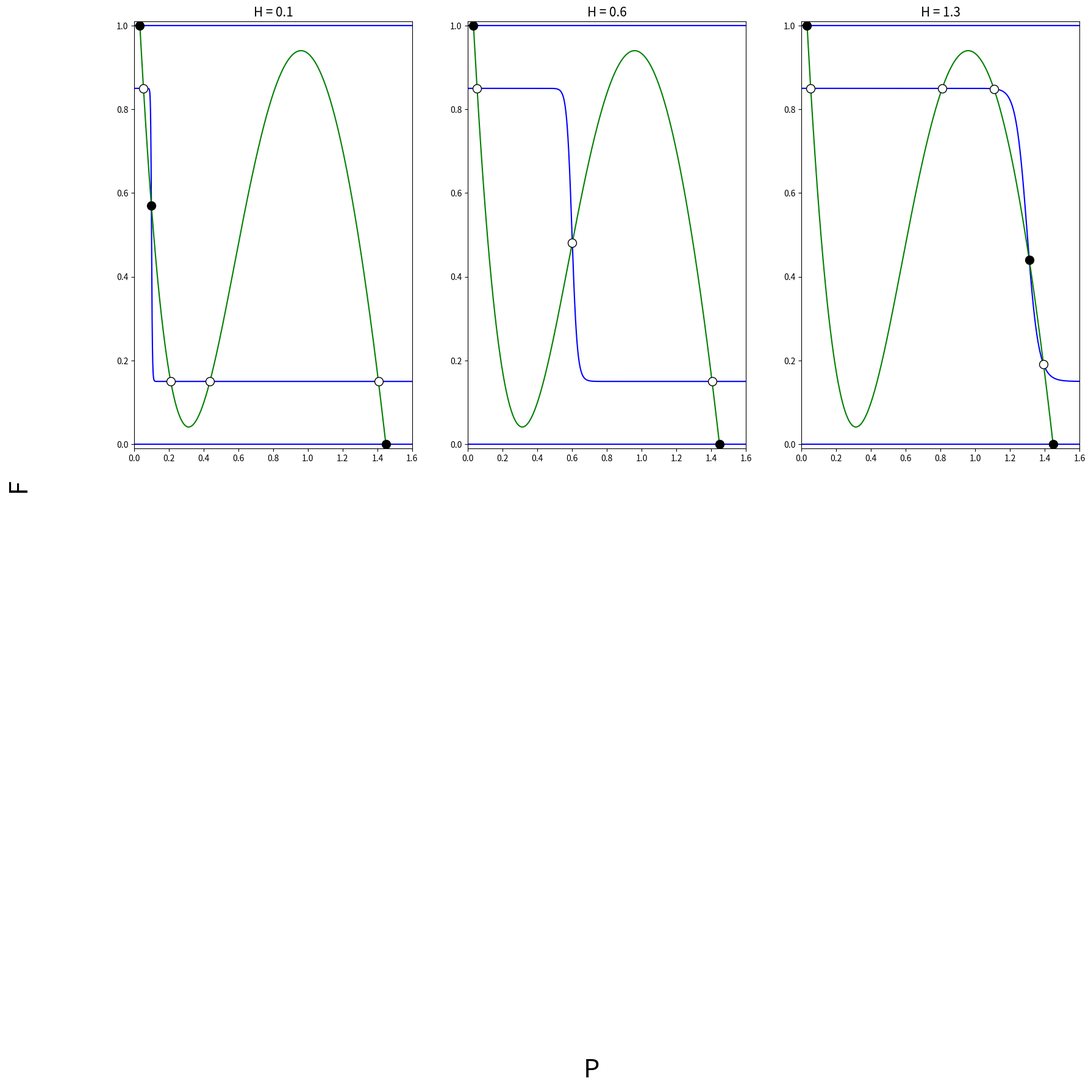

Write Python code to recreate this figure.
# This Python code was written by Tomas Arzola Röber
# on May 9th, 2023.
import numpy as np
import matplotlib.pyplot as plt
import sympy as sym
#Parameter values
H = 0.1
kappa = 0.07
xi = 0.1
pD = 0.038
alpha = 0.26
r = 0.5
q = 2
m = 1
delta = 0.03
v = 0.085
b = 40
s = 1

#P-Nullcline
def nullcline_p(P, pD=pD, alpha=alpha, r=r, q=q, m=m, delta=delta):
    return (pD - alpha * P + (r * np.power(P, q) / (np.power(m, q) + np.power(P, q)))) / delta

#F-Nullcline
def nullcline_f(P, H=H, kappa=kappa, v=v, b=b):
    return -(kappa * np.power(P, b) / (xi * (np.power(H, b) + np.power(P, b)))) + v / xi

#ODE System
def DGL(z, t, H=H, xi=xi, pD=pD, alpha=alpha, r=r, q=q, m=m, delta=delta, kappa=kappa, v=v, b=b, s=s):
    P, F = z
    dzdt = [pD - delta * F - alpha * P + (r * np.power(P, q) / (np.power(m, q) + np.power(P, q))),
            s * F * (1 - F) * (-v + xi * F + (kappa * np.power(P, b) / (np.power(H, b) + np.power(P, b))))]
    return dzdt


def dPdt(P, F, pD=pD, delta=delta, alpha=alpha, r=r, q=q, m=m):
    return pD - delta * F - alpha * P + (r * np.power(P, q) / (np.power(m, q) + np.power(P, q)))


def dFdt(P, F, H=H, kappa=kappa, v=v, b=b, s=s, xi=xi):
    return s * F * (1 - F) * (-v + xi * F + (kappa * np.power(P, b) / (np.power(H, b) + np.power(P, b))))

# Stability with Jacobian Matrix and eigenvalues
def stability(P, F, H=H, xi=xi, pD=pD, alpha=alpha, r=r, q=q, m=m, delta=delta, kappa=kappa, v=v, b=b, s=s):
    x = sym.Symbol('x')

    ax = sym.diff(dPdt(x, F, pD=pD, delta=delta, alpha=alpha, r=r, q=q, m=m), x)
    ddx = sym.lambdify(x, ax)
    a = ddx(P)

    bx = sym.diff(dPdt(P, x, pD=pD, delta=delta, alpha=alpha, r=r, q=q, m=m), x)
    ddx = sym.lambdify(x, bx)
    be = ddx(F)

    cx = sym.diff(dFdt(x, F, H=H, kappa=kappa, v=v, b=b, s=s, xi=xi), x)
    ddx = sym.lambdify(x, cx)
    c = ddx(P)

    dx = sym.diff(dFdt(P, x, H=H, kappa=kappa, v=v, b=b, s=s, xi=xi), x)
    ddx = sym.lambdify(x, dx)
    d = ddx(F)

    matrix = [[a, be], [c, d]]

    eigenvalues, eigenvectors = np.linalg.eig(matrix)
    e1 = eigenvalues[0]
    e2 = eigenvalues[1]

    if e1 >= 0 or e2 >= 0:
        return 0, e1, e2
    else:
        return 1, e1, e2

# Plots and stability
count = 0
fig, ax = plt.subplots(2, 3, figsize=(20, 20))
h = [0.1, 0.6, 1.3]
for i in range(2):
    for j in range(3):
        print(count)
        if count >= 3:
            break
        p = np.linspace(0, 2, 100000)
        one_nullcline = np.ones_like(p)
        zero_nullcline = np.zeros_like(p)
        null_P = np.array(nullcline_p(p))
        null_F = np.array(nullcline_f(p, H=h[count]))
        ax[i, j].plot(p, null_F, color="blue", label="F-nullcline")
        ax[i, j].plot(p, null_P, color="green", label="P-nullcline")
        ax[i, j].plot(p, one_nullcline, color="blue")
        ax[i, j].plot(p, zero_nullcline, color="blue")

        idx = np.argwhere(np.diff(np.sign(null_F - null_P))).flatten()
        idx1 = np.argwhere(np.diff(np.sign(one_nullcline - null_P))).flatten()
        idx0 = np.argwhere(np.diff(np.sign(null_P - zero_nullcline))).flatten()


        print("Non-trivial equilibrium:\n")
        for a in idx:
            if 1 >= null_F[a] >= 0:
                print("P: " + str(p[a]) + ", F: " + str(null_P[a]))
                if stability(p[a], null_P[a], H=h[count])[0]:
                    print("Stable")
                    print("Eigenvalues: " + str(stability(p[a], null_P[a], H=h[count])[1]) + " und " + str(
                        stability(p[a], null_P[a], H=h[count])[2]))
                    ax[i, j].plot(p[a], null_P[a], 'ko', markersize=10)
                else:
                    print("Unstable")
                    print("Eigenvalues: " + str(stability(p[a], null_P[a], H=h[count])[1]) + " und " + str(
                        stability(p[a], null_P[a], H=h[count])[2]))
                    ax[i, j].plot(p[a], null_P[a], 'o', markerfacecolor="white", markeredgecolor="black", markersize=10)

        print("\nFull cooperation equilibrium:\n ")
        for a in idx1:
            print("P: " + str(p[a]) + ", F: " + str(1))
            if stability(p[a], 1, H=h[count])[0]:
                print("Stable")
                print("Eigenvalues: " + str(stability(p[a], null_P[a], H=h[count])[1]) + " und " + str(
                    stability(p[a], null_P[a], H=h[count])[2]))
                ax[i, j].plot(p[a], 1, 'ko', markersize=10)
            else:
                print("Unstable")
                print("Eigenvalues: " + str(stability(p[a], null_P[a], H=h[count])[1]) + " und " + str(
                    stability(p[a], null_P[a], H=h[count])[2]))
                ax[i, j].plot(p[a], 1, 'o', markerfacecolor="white", markeredgecolor="black", markersize=10)

        print("\nFull defection equilibrium:\n ")
        for a in idx0:
            print("P: " + str(p[a]) + ", F: " + str(0))
            if stability(p[a], 0, H=h[count])[0]:
                print("Stable")
                print("Eigenvalues: " + str(stability(p[a], null_P[a], H=h[count])[1]) + " und " + str(
                    stability(p[a], null_P[a], H=h[count])[2]))
                ax[i, j].plot(p[a], 0, 'ko', markersize=10)
            else:
                print("Unstable")
                print("Eigenvalues: " + str(stability(p[a], null_P[a], H=h[count])[1]) + " und " + str(
                    stability(p[a], null_P[a], H=h[count])[2]))
                ax[i, j].plot(p[a], 0, 'o', markerfacecolor="white", markeredgecolor="black", markersize=10)

        ax[i, j].set_xlim(0, 1.6)
        ax[i, j].set_ylim(-0.01, 1.01)
        ax[i, j].set_title("H = " + str(h[count]), fontsize=15)
        count += 1

fig.delaxes(ax[1, 0])
fig.delaxes(ax[1, 1])
fig.delaxes(ax[1, 2])
fig.supxlabel('P', fontsize=30)
fig.supylabel('F', fontsize=30)
plt.show()
